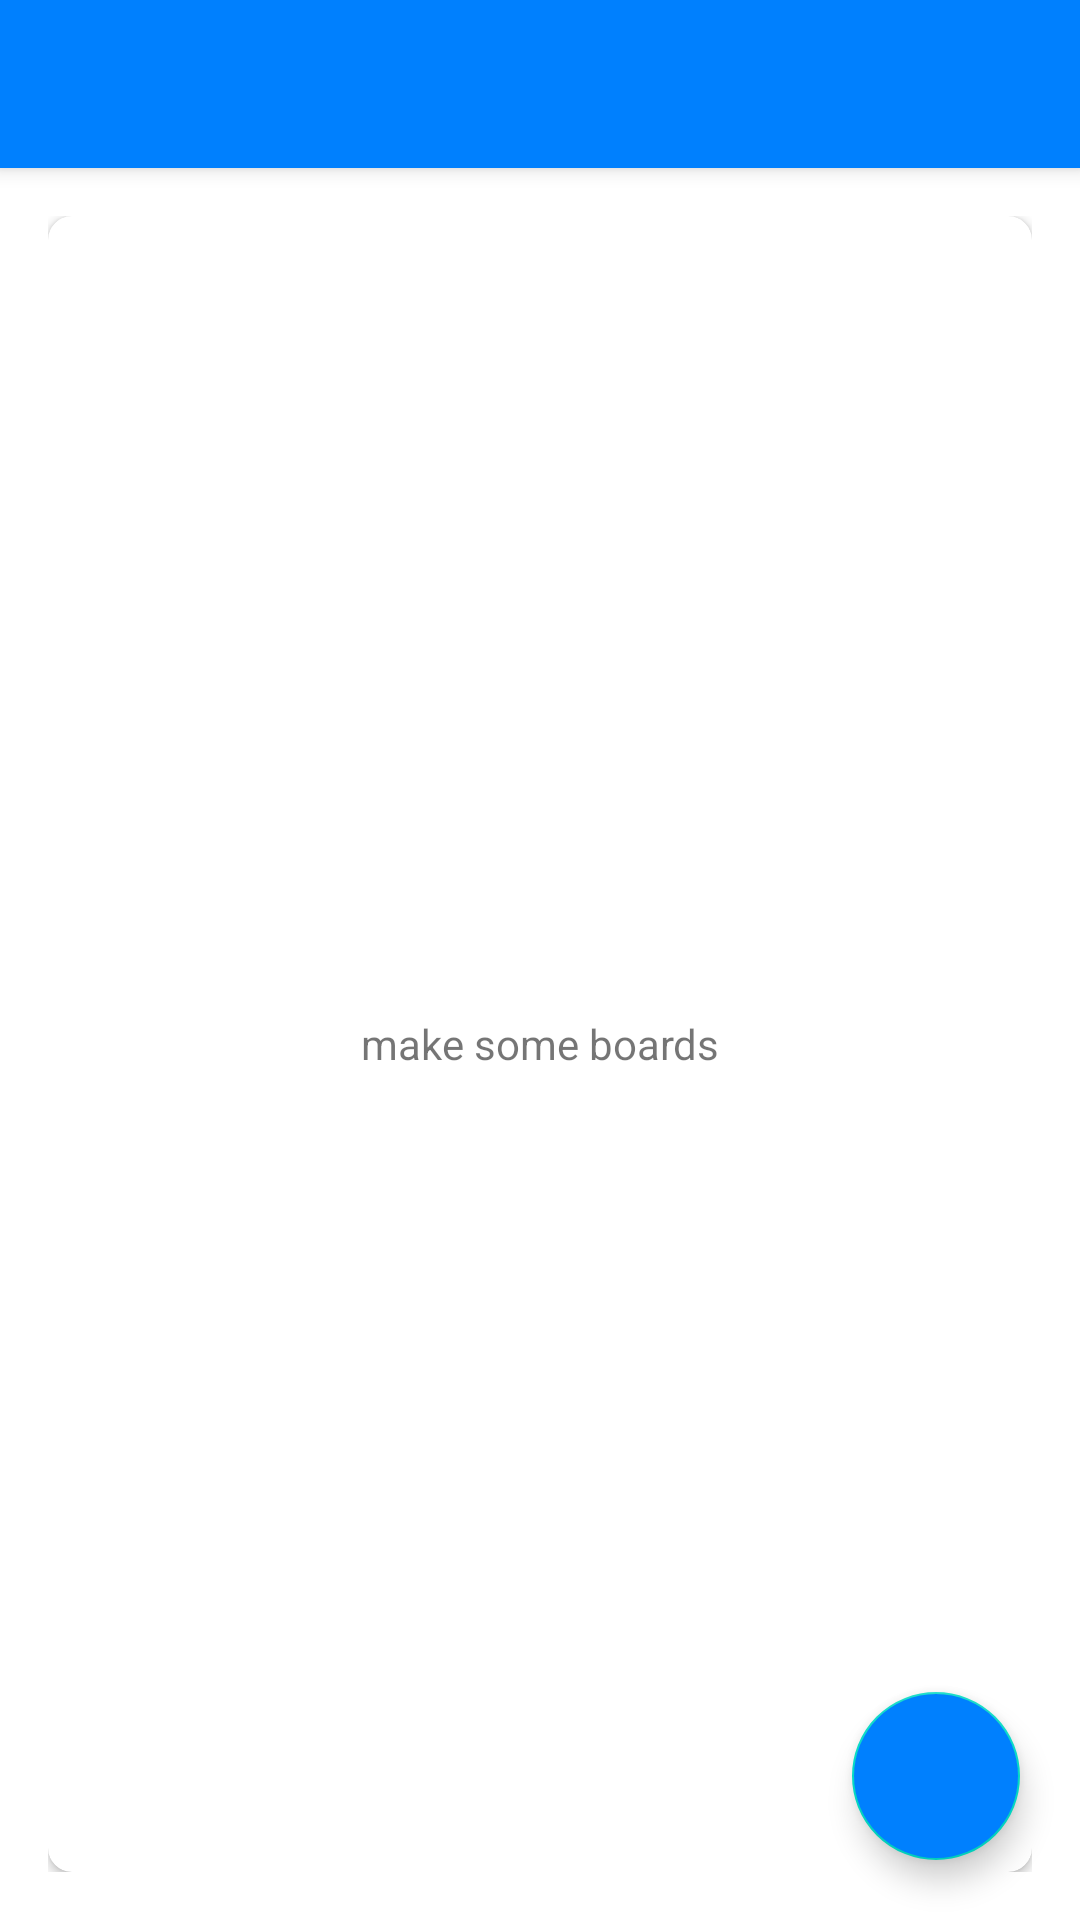

Here is an Android app screen rendered from its layout file. Give the layout XML and the strings, colors and styles it references.
<!-- AndroidManifest.xml: application theme Theme.CrewConnect -->
<!-- res/layout/app_bar_main.xml -->
<?xml version="1.0" encoding="utf-8"?>
<androidx.coordinatorlayout.widget.CoordinatorLayout xmlns:android="http://schemas.android.com/apk/res/android"
    android:layout_width="match_parent"
    android:layout_height="match_parent"
    xmlns:app="http://schemas.android.com/apk/res-auto">

    <com.google.android.material.appbar.AppBarLayout
        android:layout_width="match_parent"
        android:layout_height="wrap_content"
        android:theme="@style/AppTheme_AppBarOverlay"
        >
        <androidx.appcompat.widget.Toolbar
            android:id="@+id/toolbar_main_activity"
            android:layout_width="match_parent"
            android:layout_height="?attr/actionBarSize"
            android:background="@color/logo_blue"
            app:popupTheme="@style/AppTheme_PopUpOverlay"
            />

    </com.google.android.material.appbar.AppBarLayout>

    <include layout="@layout/main_content"/>

    <com.google.android.material.floatingactionbutton.FloatingActionButton
        android:id="@+id/fab_create_board"
        android:layout_width="wrap_content"
        android:layout_height="wrap_content"
        android:layout_gravity="bottom|end"
        android:layout_margin="20dp"
        android:backgroundTint="@color/logo_blue"

        app:srcCompat = "@drawable/ic_baseline_add_24"/>

</androidx.coordinatorlayout.widget.CoordinatorLayout>
<!-- res/layout/main_content.xml (included above) -->
<?xml version="1.0" encoding="utf-8"?>
<LinearLayout xmlns:android="http://schemas.android.com/apk/res/android"
    xmlns:app="http://schemas.android.com/apk/res-auto"
    xmlns:tools="http://schemas.android.com/tools"
    android:layout_width="match_parent"
    android:layout_height="match_parent"
    android:background="@drawable/ic_background"
    android:orientation="vertical"
    android:gravity="center"
    android:padding="16dp"
    app:layout_behavior="@string/appbar_scrolling_view_behavior"
    tools:context=".MainActivity">
   <androidx.cardview.widget.CardView
       android:layout_width="match_parent"
       android:layout_height="match_parent"
       android:background="@color/white"
       android:elevation="2dp"
       app:cardCornerRadius="8dp"
       >
       <androidx.recyclerview.widget.RecyclerView
           android:id="@+id/rv_board_list"
           android:layout_width="match_parent"
           android:layout_height="match_parent"
           android:visibility="gone"
           />
       <TextView
           android:id="@+id/tv_no_boards"
           android:layout_width="match_parent"
           android:layout_height="match_parent"
           android:gravity="center"
           android:text="make some boards"
           />
   </androidx.cardview.widget.CardView>


</LinearLayout>
<!-- resources referenced by this layout -->
<resources>
  <color name="logo_blue">#0080FE</color>
  <color name="white">#FFFFFFFF</color>
  <style name="AppTheme_AppBarOverlay" parent="ThemeOverlay.AppCompat.Dark.ActionBar" />
  <style name="AppTheme_PopUpOverlay" parent="ThemeOverlay.AppCompat.Light">
          <item name="windowActionBar">false</item>
          <item name="windowNoTitle">true</item>
      </style>
  <style name="Theme.CrewConnect" parent="Theme.MaterialComponents.DayNight.DarkActionBar">
          
          <item name="colorPrimary">@color/purple_500</item>
          <item name="colorPrimaryVariant">@color/purple_700</item>
          <item name="colorOnPrimary">@color/white</item>
          
          <item name="colorSecondary">@color/teal_200</item>
          <item name="colorSecondaryVariant">@color/teal_700</item>
          <item name="colorOnSecondary">@color/black</item>
          
          <item name="android:statusBarColor" tools:targetApi="l">?attr/colorPrimaryVariant</item>
          
      </style>
  <color name="purple_500">#FF6200EE</color>
  <color name="purple_700">#FF3700B3</color>
  <color name="teal_200">#FF03DAC5</color>
  <color name="teal_700">#FF018786</color>
  <color name="black">#FF000000</color>
</resources>
